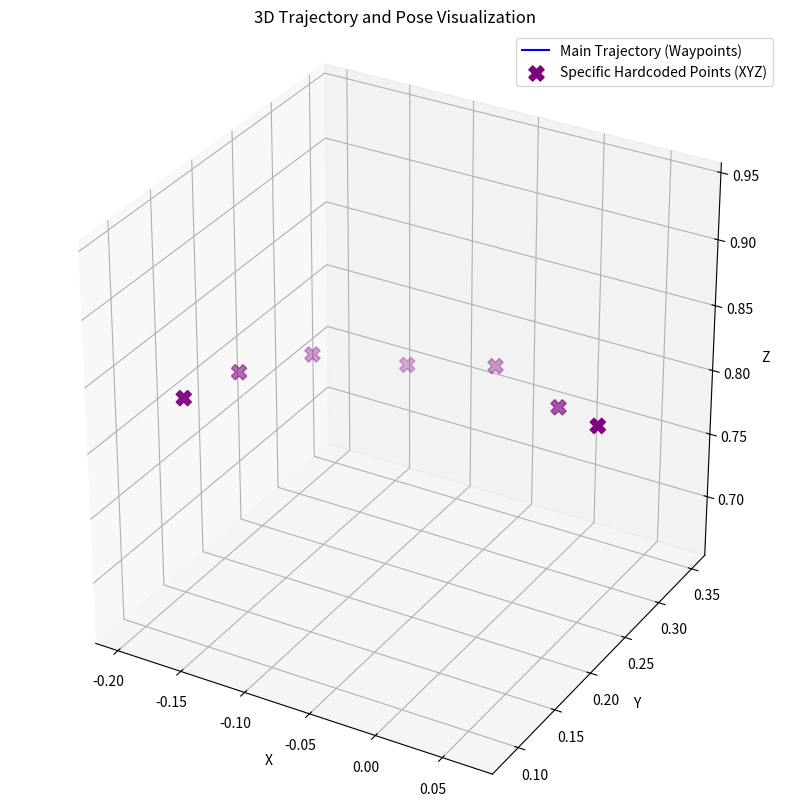

Here is the Python script that generated this plot:
# import json
# import numpy as np
# import matplotlib.pyplot as plt
# from mpl_toolkits.mplot3d import Axes3D # 导入 3D 绘图模块
# import os # 用于处理文件路径

# # --- 恢复的读取和提取函数 (无缩放功能) ---
# def read_and_extract_xyz_concise(file_path):
#     """简洁地读取 JSON 并提取 XYZ，假设格式正确，不进行缩放"""
#     with open(file_path, 'r') as f:
#         data = json.load(f)
#     xyz_coords_list = [ [float(item[0]), float(item[1]), float(item[2])] for item in data ]
#     xyz_coords_np = np.array(xyz_coords_list)
#     return xyz_coords_np

# # --- 可视化函数 (更新了主轨迹标签) ---
# def visualize_curve_and_points_concise(main_xyz, specific_xyz=None, control_points_xyz=None):
#     """简洁地可视化主曲线、特定点和控制点"""
#     fig = plt.figure()
#     ax = fig.add_subplot(111, projection='3d')

#     # 绘制主轨迹曲线 (来自 waypoints.json, 未缩放)
#     if main_xyz is not None and main_xyz.shape[0] > 0:
#         ax.plot(main_xyz[:, 0], main_xyz[:, 1], main_xyz[:, 2], label='curve') # 标签更新

#     # 绘制特定点 (来自代码中定义的六个点, 未缩放)
#     if specific_xyz is not None and specific_xyz.shape[0] > 0:
#         ax.scatter(specific_xyz[:, 0],
#                    specific_xyz[:, 1],
#                    specific_xyz[:, 2],
#                    c='r',          # 颜色设为红色
#                    marker='X',      # 标记风格设为 'X'
#                    s=100,          # 点的大小设为 100
#                    label='sample')   # 添加图例标签

#     # 绘制控制点 (来自 control_points.json, 已缩放)
#     if control_points_xyz is not None and control_points_xyz.shape[0] > 0:
#         ax.scatter(control_points_xyz[:, 0],
#                    control_points_xyz[:, 1],
#                    control_points_xyz[:, 2],
#                    c='g',          # 颜色设为绿色
#                    marker='o',      # 标记风格设为 'o' (圆点)
#                    s=50,           # 点的大小设为 50
#                    label='control_points') # 添加图例标签

#     ax.legend() # 显示图例
#     ax.set_xlabel('X')
#     ax.set_ylabel('Y')
#     ax.set_zlabel('Z')
#     ax.set_title('3D Trajectory Visualization') # 标题更新
#     plt.show()

# # --- 主程序入口 ---
# if __name__ == "__main__":
#     # --- 定义文件路径 ---
#     waypoints_file_path = 'waypoints.json' # 您的主轨迹 JSON 文件名
#     control_points_file_path = 'control_points.json' # 您的控制点 JSON 文件名

#     # --- 直接定义您提供的六个特定位姿 (6 维列表) ---
#     # 这些点的XYZ坐标将按原样使用，不进行缩放
#     specific_poses_6d = [
#         [-0.5889062871727464, 0.14207100001274142, 0.10909034872102628, -1.0638352686876693, -2.4384189463589703, 1.058334478952947],
#         [-0.5291665789054791, 0.07473299091874429, 0.09846134885204899, -1.5094866649007754, -2.1202624269741235, 0.7542283048423432],
#         [-0.521117506082712, 0.038036479623482077, 0.09310892355592701, -1.3526321861180215, -1.9749666035862192, 0.726031360404872],
#         [-0.5316238426446698, -0.03963773513948222, 0.09959057051572551, -2.015914909180084, -1.2496676523730124, 0.6237208761766714],
#         [-0.5874866142637598, -0.12744952146270894, 0.1042381133003337, -2.128909473583844, -0.537201359130647, 0.4224845030575986],
#         [-0.6622061099267336, -0.13101117947745206, 0.12282400250617741, -2.3927513655715917, -0.47977820649984443, -0.22550492498460406]
#     ]

#     # --- 直接从这六个特定位姿中提取它们的 XYZ 坐标 (不缩放) ---
#     specific_xyz_coords = np.array([ [float(p[0]), float(p[1]), float(p[2])] for p in specific_poses_6d ])

#     main_xyz = np.empty((0, 3)) # 初始化为空数组
#     control_points_xyz = np.empty((0,3)) # 初始化为空数组

#     try:
#         # 1. 读取并提取主轨迹的 XYZ (来自 waypoints.json) - 不缩放
#         print(f"尝试读取并提取主轨迹数据从: {waypoints_file_path} ...")
#         if os.path.exists(waypoints_file_path):
#             main_xyz = read_and_extract_xyz_concise(waypoints_file_path)
#             print(f"成功提取 {main_xyz.shape[0]} 个主轨迹点 (未使用缩放)。")
#         else:
#             print(f"警告: 主轨迹文件 {waypoints_file_path} 未找到。将不绘制主轨迹。")

#         # 2. 读取并提取控制点的 XYZ (来自 control_points.json) - 然后进行缩放
#         print(f"\n尝试读取并提取控制点数据从: {control_points_file_path} ...")
#         if os.path.exists(control_points_file_path):
#             control_points_xyz_raw = read_and_extract_xyz_concise(control_points_file_path)
#             control_points_xyz = control_points_xyz_raw / 1000.0 # 在此处应用缩放
#             print(f"成功提取 {control_points_xyz_raw.shape[0]} 个控制点，并已缩放 (除以1000)。")
#         else:
#             print(f"警告: 控制点文件 {control_points_file_path} 未找到。将不绘制控制点。")

#         # 3. 调用可视化函数
#         print("\n开始可视化...")
#         visualize_curve_and_points_concise(
#             main_xyz,
#             specific_xyz=specific_xyz_coords,
#             control_points_xyz=control_points_xyz
#         )
#         print("\n可视化完成 (如果窗口弹出)。")

#     except json.JSONDecodeError as e:
#         print(f"错误: JSON 解码失败。请检查文件格式是否正确。详细: {e}")
#     except (IndexError, TypeError, ValueError) as e:
#         print(f"错误: 文件中的数据格式与预期不符。请检查文件内容是否为列表，且内部为列表/元组(长度>=3，可转换为数字)。详细: {e}")
#     except Exception as e:
#         print(f"发生未知错误: {e}")

#     print("\n程序运行结束.")
import json
import numpy as np
import matplotlib.pyplot as plt
from mpl_toolkits.mplot3d import Axes3D # 导入 3D 绘图模块
import os # 用于处理文件路径
from scipy.spatial.transform import Rotation # <<< 新增导入：用于旋转向量转换

# --- 已有的读取XYZ函数 (无缩放功能, 用于 control_points.json) ---
def read_and_extract_xyz_concise(file_path):
    """简洁地读取 JSON 并提取 XYZ，假设格式正确，不进行缩放"""
    with open(file_path, 'r') as f:
        data = json.load(f)
    xyz_coords_list = [ [float(item[0]), float(item[1]), float(item[2])] for item in data if len(item) >=3 ]
    xyz_coords_np = np.array(xyz_coords_list)
    return xyz_coords_np

# --- 新增：读取6D位姿函数 (用于 waypoints.json) ---
def read_and_extract_6d_poses(file_path):
    """读取 JSON 并提取6D位姿 (x, y, z, rx, ry, rz)，假设格式正确。"""
    with open(file_path, 'r') as f:
        data = json.load(f)
    # 假设每个 item 是一个包含至少6个数字元素的列表/元组
    pose_list = []
    for item_idx, item in enumerate(data):
        if len(item) >= 6:
            try:
                pose_list.append([
                    float(item[0]), float(item[1]), float(item[2]), # 位置
                    float(item[3]), float(item[4]), float(item[5])  # 旋转向量
                ])
            except (ValueError, TypeError) as e:
                print(f"警告: 在文件 {file_path} 的第 {item_idx+1} 项转换6D位姿数据时出错: {item}. 错误: {e}. 跳过此项。")
        else:
            print(f"警告: 在文件 {file_path} 的第 {item_idx+1} 项数据不足6个元素: {item}. 跳过此项。")
    pose_np = np.array(pose_list)
    return pose_np

# --- 旧的可视化函数 (可选保留，如果仍需单独绘制无姿态的曲线) ---
# def visualize_curve_and_points_concise(main_xyz, specific_xyz=None, control_points_xyz=None):
#     """简洁地可视化主曲线、特定点和控制点"""
#     fig = plt.figure()
#     ax = fig.add_subplot(111, projection='3d')
#     # ... (旧代码内容) ...
#     plt.show()


# --- 新增：可视化轨迹及姿态的函数 ---
def visualize_trajectory_with_orientations(
    main_poses_6d=None,
    specific_xyz_for_marker=None, # 用于标记 specific_poses_6d 中的位置点
    control_points_xyz=None,
    skip_frames_main=10,
    axis_length_main=0.05
):
    """
    可视化主轨迹（带姿态）、特定标记点和控制点。
    """
    fig = plt.figure(figsize=(12, 10))
    ax = fig.add_subplot(111, projection='3d')

    all_points_for_scaling = [] # 用于后续的坐标轴范围设定

    # 1. 绘制主轨迹曲线 (来自 waypoints.json 的位置) 及其姿态
    if main_poses_6d is not None and main_poses_6d.shape[0] > 0:
        main_positions = main_poses_6d[:, :3]
        main_rotation_vectors = main_poses_6d[:, 3:6]
        all_points_for_scaling.append(main_positions)

        ax.plot(main_positions[:, 0], main_positions[:, 1], main_positions[:, 2], label='Main Trajectory (Waypoints)', color='blue', zorder=1)

        # 绘制姿态坐标系
        for i in range(0, main_positions.shape[0], skip_frames_main):
            pos = main_positions[i]
            rot_vec = main_rotation_vectors[i]
            try:
                r_matrix = Rotation.from_rotvec(rot_vec).as_matrix()
            except ValueError as e: # 更具体的异常捕获
                print(f"警告: 无法转换旋转向量 {rot_vec} (在主轨迹索引 {i} 处)。可能为零向量或无效。错误: {e}. 跳过此姿态绘制。")
                r_matrix = np.eye(3) # 使用单位矩阵作为默认值
            except Exception as e:
                print(f"警告: 转换旋转向量 {rot_vec} (在主轨迹索引 {i} 处) 时发生未知错误: {e}. 跳过此姿态绘制。")
                r_matrix = np.eye(3)


            x_axis, y_axis, z_axis = r_matrix[:, 0], r_matrix[:, 1], r_matrix[:, 2]

            # ax.quiver(pos[0], pos[1], pos[2], x_axis[0], x_axis[1], x_axis[2], length=axis_length_main, color='r', normalize=True, zorder=3)
            # ax.quiver(pos[0], pos[1], pos[2], y_axis[0], y_axis[1], y_axis[2], length=axis_length_main, color='g', normalize=True, zorder=3)
            ax.quiver(pos[0], pos[1], pos[2], z_axis[0], z_axis[1], z_axis[2], length=axis_length_main, color='b', normalize=True, zorder=3)
    else:
        # 即使没有数据，也添加标签以保持图例一致性
        ax.plot([], [], [], label='Main Trajectory (Waypoints)', color='blue')


    # 2. 绘制特定点 (来自代码中定义的六个点, 仅XYZ位置)
    if specific_xyz_for_marker is not None and specific_xyz_for_marker.shape[0] > 0:
        all_points_for_scaling.append(specific_xyz_for_marker)
        ax.scatter(specific_xyz_for_marker[:, 0],
                   specific_xyz_for_marker[:, 1],
                   specific_xyz_for_marker[:, 2],
                   c='purple', # 更改颜色以便区分
                   marker='X',
                   s=120, # 稍微调大一点
                   label='Specific Hardcoded Points (XYZ)',
                   zorder=4) # 确保在最上层


    # 3. 绘制控制点 (来自 control_points.json, 已缩放)
    if control_points_xyz is not None and control_points_xyz.shape[0] > 0:
        all_points_for_scaling.append(control_points_xyz)
        ax.scatter(control_points_xyz[:, 0],
                   control_points_xyz[:, 1],
                   control_points_xyz[:, 2],
                   c='green',
                   marker='o',
                   s=60, # 稍微调大一点
                   label='Control Points (Scaled)',
                   zorder=2)

    ax.legend()
    ax.set_xlabel('X')
    ax.set_ylabel('Y')
    ax.set_zlabel('Z')
    ax.set_title('3D Trajectory and Pose Visualization')

    # 自动调整坐标轴范围
    if all_points_for_scaling:
        all_points_np = np.vstack(all_points_for_scaling)
        min_vals = np.min(all_points_np, axis=0) - axis_length_main
        max_vals = np.max(all_points_np, axis=0) + axis_length_main
        
        centers = (min_vals + max_vals) / 2.0
        ranges = max_vals - min_vals
        max_plot_range = np.max(ranges) if ranges.size > 0 else 1.0 # 处理 ranges 为空的情况

        ax.set_xlim(centers[0] - max_plot_range / 2, centers[0] + max_plot_range / 2)
        ax.set_ylim(centers[1] - max_plot_range / 2, centers[1] + max_plot_range / 2)
        ax.set_zlim(centers[2] - max_plot_range / 2, centers[2] + max_plot_range / 2)
    
    try: # For matplotlib >= 3.3 for equal aspect ratio in 3D
        ax.set_box_aspect([1,1,1])
    except AttributeError:
        # Fallback for older Matplotlib (manual approximation for equal aspect)
        xlim = ax.get_xlim(); ylim = ax.get_ylim(); zlim = ax.get_zlim()
        max_abs_range = np.array([xlim[1]-xlim[0], ylim[1]-ylim[0], zlim[1]-zlim[0]]).max() / 2.0
        mid_x = np.mean(xlim); mid_y = np.mean(ylim); mid_z = np.mean(zlim)
        ax.set_xlim(mid_x - max_abs_range, mid_x + max_abs_range)
        ax.set_ylim(mid_y - max_abs_range, mid_y + max_abs_range)
        ax.set_zlim(mid_z - max_abs_range, mid_z + max_abs_range)

    plt.show()


# --- 主程序入口 ---
if __name__ == "__main__":
    # --- 定义文件路径 ---
    waypoints_file_path = 'waypoints.json' # 您的主轨迹 JSON 文件名
    control_points_file_path = 'control_points.json' # 您的控制点 JSON 文件名

    # --- 直接定义您提供的六个特定位姿 (6 维列表) ---
    specific_poses_6d = [
[0.05692644290448469, 0.2602563835537891, 0.8034632565750283, 0.32381349852397345, -0.6454097411460297, 0.0],
[0.014939612416600478, 0.2841053039770923, 0.7935892771587907, 0.5737649899117029, -0.27094764963096457, 0.0],
[-0.09836321476819548, 0.27753627678318105, 0.7974945668947201, 0.748414907524227, 0.4234326374441012, 0.0],
[-0.18097206071795188, 0.19433410953001679, 0.8091947761143872, 0.2168698428218372, 0.7741347627311207, 0.0],
[-0.04199290164065913, 0.29959109602916134, 0.8016592280534424, 0.8223697524499909, 0.09568174352979462, 0.0],
[-0.15250512338900224, 0.24261978120223515, 0.8073660968905223, 0.5307016268628446, 0.6882114554536762, 0.0],
[-0.18783957472407367, 0.1364594997586289, 0.8159020450247432, -0.21803643976929382, 0.7094666623414327, 0.0]

    ]
    specific_xyz_coords_for_marker = np.array([ [float(p[0]), float(p[1]), float(p[2])] for p in specific_poses_6d ])

    main_poses_data = np.empty((0, 6)) # 初始化为空的6D数组
    control_points_xyz = np.empty((0,3)) # 初始化为空数组

    try:
        # 1. 读取并提取主轨迹的 6D位姿 (来自 waypoints.json) - 不缩放
        print(f"尝试读取并提取主轨迹6D位姿数据从: {waypoints_file_path} ...")
        if os.path.exists(waypoints_file_path):
            main_poses_data = read_and_extract_6d_poses(waypoints_file_path) # <<< 使用新的读取函数
            if main_poses_data.ndim == 2 and main_poses_data.shape[1] == 6:
                 print(f"成功提取 {main_poses_data.shape[0]} 个主轨迹6D位姿 (未使用缩放)。")
            elif main_poses_data.shape[0] == 0: # read_and_extract_6d_poses 返回空数组如果所有行都有问题
                 print(f"未能从 {waypoints_file_path} 提取任何有效的6D位姿数据。")
            else: # Should not happen if read_and_extract_6d_poses works as intended
                 print(f"警告: 从 {waypoints_file_path} 读取的数据格式不符合预期的 Nx6 格式，实际为: {main_poses_data.shape}。")
                 main_poses_data = np.empty((0, 6)) # 重置为空
        else:
            print(f"警告: 主轨迹文件 {waypoints_file_path} 未找到。将不绘制主轨迹。")

        # 2. 读取并提取控制点的 XYZ (来自 control_points.json) - 然后进行缩放
        print(f"\n尝试读取并提取控制点数据从: {control_points_file_path} ...")
        if os.path.exists(control_points_file_path):
            control_points_xyz_raw = read_and_extract_xyz_concise(control_points_file_path) # 旧函数仍适用
            if control_points_xyz_raw.shape[0] > 0:
                control_points_xyz = control_points_xyz_raw / 1000.0 # 在此处应用缩放
                print(f"成功提取 {control_points_xyz_raw.shape[0]} 个控制点，并已缩放 (除以1000)。")
            else:
                print(f"未能从 {control_points_file_path} 提取任何有效的控制点数据。")

        else:
            print(f"警告: 控制点文件 {control_points_file_path} 未找到。将不绘制控制点。")

        # 3. 调用新的可视化函数
        print("\n开始可视化...")
        skip_count_main = 1
        if main_poses_data.shape[0] > 20 : # 如果点很多，隔点绘制姿态
            skip_count_main = max(1, main_poses_data.shape[0] // 20) # 目标是绘制大约20个坐标系
        skip_count_main = 20
        visualize_trajectory_with_orientations(
            main_poses_6d=main_poses_data,
            specific_xyz_for_marker=specific_xyz_coords_for_marker,
            control_points_xyz=control_points_xyz,
            skip_frames_main=skip_count_main, # 动态调整跳帧
            axis_length_main=0.03 # 调整坐标轴的显示长度，根据你的场景大小
        )
        print("\n可视化完成 (如果窗口弹出)。")

    except json.JSONDecodeError as e:
        print(f"错误: JSON 解码失败。请检查文件格式是否正确。详细: {e}")
    except (IndexError, TypeError) as e: # ValueError 已在读取函数中部分处理
        print(f"错误: 文件中的数据格式或内容与预期不符。详细: {e}")
    except Exception as e:
        print(f"发生未知错误: {e}")

    print("\n程序运行结束.")
